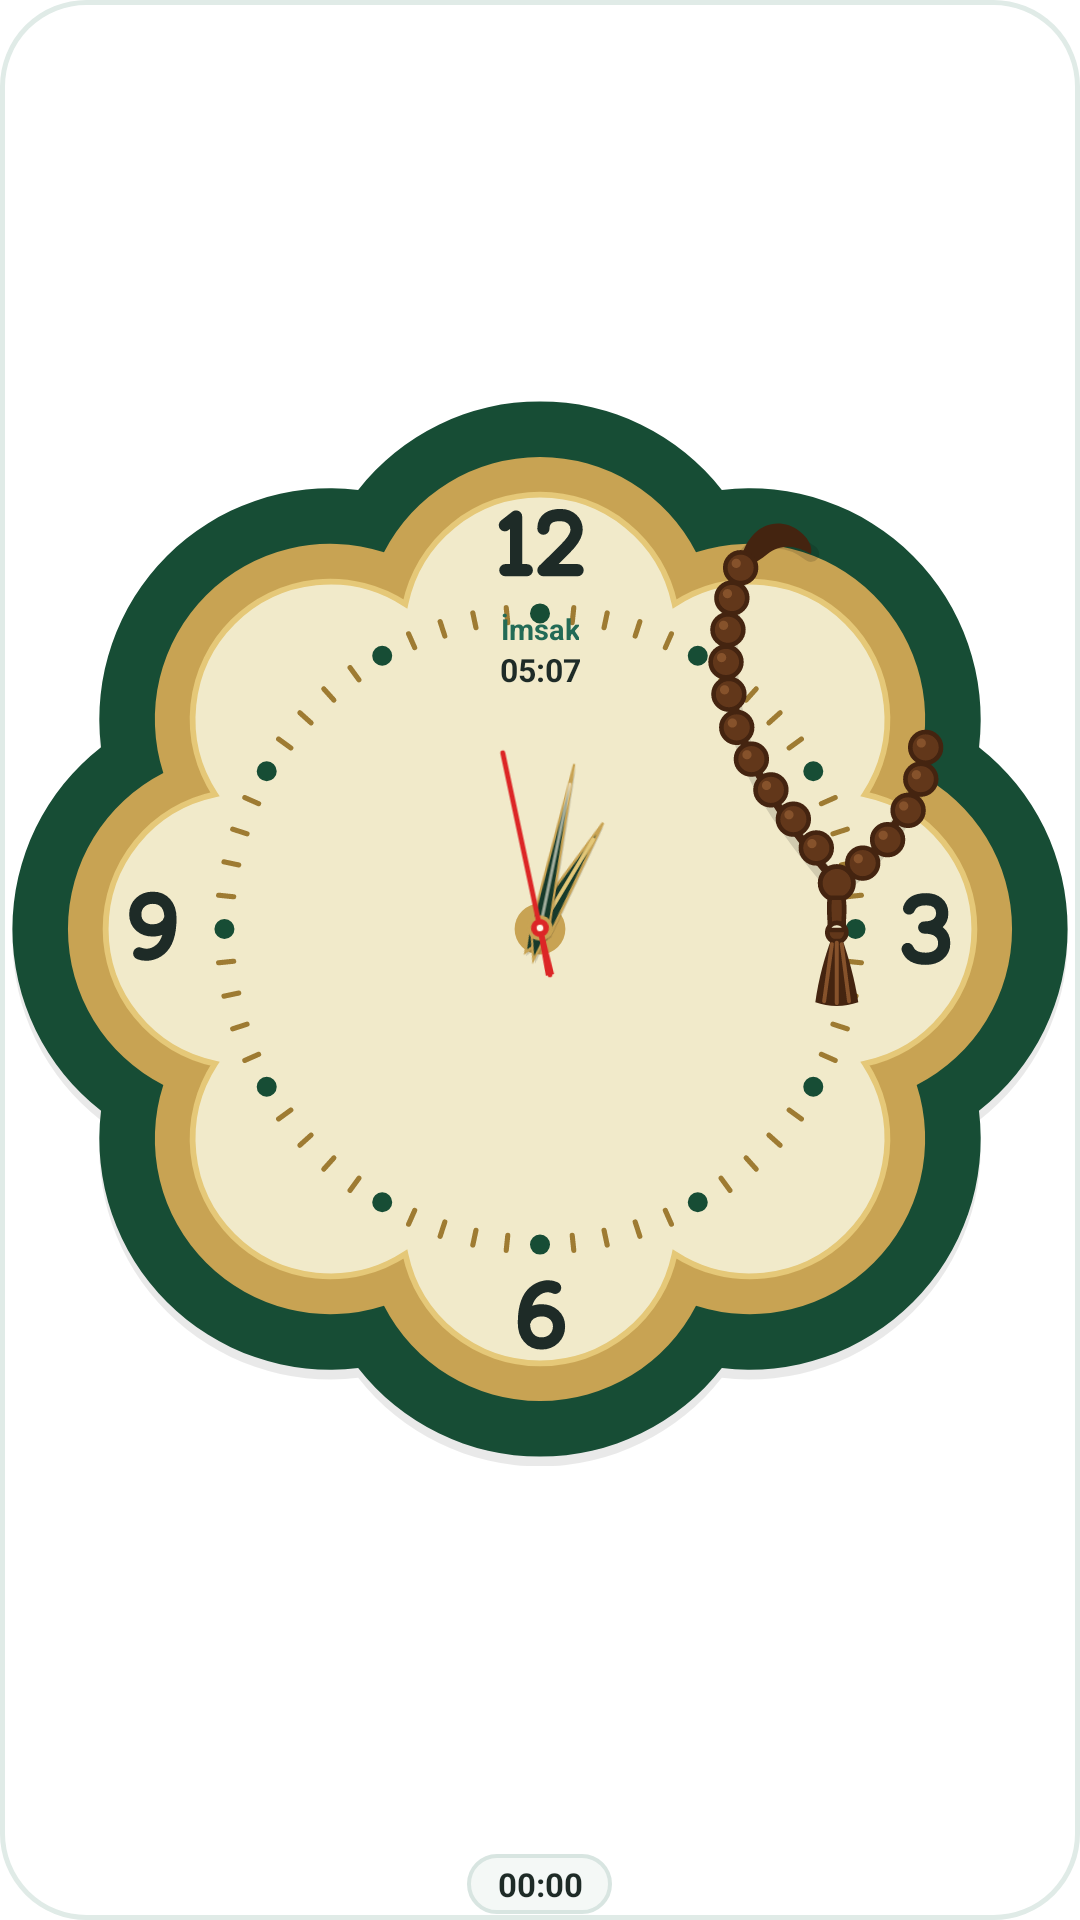

Reconstruct the res/layout file that produces this screen, plus the resources it refers to.
<!-- AndroidManifest.xml: fallback theme Theme.MaterialComponents.DayNight.NoActionBar -->
<!-- res/layout/widget_prayer_analog_clock.xml -->
<?xml version="1.0" encoding="utf-8"?>
<LinearLayout xmlns:android="http://schemas.android.com/apk/res/android"
    android:id="@+id/widget_root_layout"
    android:layout_width="match_parent"
    android:layout_height="match_parent"
    android:background="@drawable/widget_seljuk_clock_bg"
    android:orientation="vertical"
    android:gravity="center_horizontal"
    android:paddingHorizontal="1dp"
    android:paddingTop="1dp"
    android:paddingBottom="2dp"
    android:clickable="true"
    android:focusable="true">

    
    <FrameLayout
        android:id="@+id/widget_clock_frame"
        android:layout_width="match_parent"
        android:layout_height="0dp"
        android:layout_weight="1">

        
        <ImageView
            android:id="@+id/widget_clock_marks"
            android:layout_width="match_parent"
            android:layout_height="match_parent"
            android:layout_gravity="center"
            android:src="@drawable/widget_analog_dial_marks"
            android:scaleType="fitCenter" />

        
        <LinearLayout
            android:layout_width="match_parent"
            android:layout_height="match_parent"
            android:orientation="vertical"
            android:weightSum="100">

            <FrameLayout
                android:layout_width="match_parent"
                android:layout_height="0dp"
                android:layout_weight="26" />

            <LinearLayout
                android:id="@+id/widget_prayer_info_container"
                android:layout_width="match_parent"
                android:layout_height="0dp"
                android:layout_weight="18"
                android:orientation="vertical"
                android:gravity="center">

                <TextView
                    android:id="@+id/widget_next_prayer_name"
                    android:layout_width="wrap_content"
                    android:layout_height="wrap_content"
                    android:text="İmsak"
                    android:textColor="@color/widget_seljuk_text_secondary"
                    android:textSize="9.5sp"
                    android:textStyle="bold"
                    android:singleLine="true"
                    android:gravity="center" />

                <TextView
                    android:id="@+id/widget_next_prayer_time"
                    android:layout_width="wrap_content"
                    android:layout_height="wrap_content"
                    android:text="05:07"
                    android:textColor="@color/widget_seljuk_text_primary"
                    android:textSize="10.5sp"
                    android:textStyle="bold"
                    android:singleLine="true"
                    android:gravity="center" />
            </LinearLayout>

            <FrameLayout
                android:layout_width="match_parent"
                android:layout_height="0dp"
                android:layout_weight="56" />
        </LinearLayout>

        
        <AnalogClock
            android:id="@+id/widget_analog_clock"
            android:layout_width="match_parent"
            android:layout_height="match_parent"
            android:layout_gravity="center"
            android:dial="@drawable/widget_analog_clock_dial_transparent"
            android:hand_hour="@drawable/widget_hour_hand"
            android:hand_minute="@drawable/widget_minute_hand"
            android:hand_second="@drawable/widget_second_hand" />

    </FrameLayout>

    
    <LinearLayout
        android:id="@+id/widget_countdown_pill"
        android:layout_width="wrap_content"
        android:layout_height="20dp"
        android:layout_marginTop="0dp"
        android:background="@drawable/widget_seljuk_pill_bg"
        android:gravity="center"
        android:orientation="horizontal"
        android:paddingHorizontal="10dp">

        <Chronometer
            android:id="@+id/widget_countdown"
            android:layout_width="wrap_content"
            android:layout_height="wrap_content"
            android:textColor="@color/widget_seljuk_pill_text"
            android:textSize="11sp"
            android:textStyle="bold"
            android:countDown="true"
            android:singleLine="true"
            android:gravity="center" />
    </LinearLayout>

</LinearLayout>
<!-- resources referenced by this layout -->
<resources>
  <color name="widget_seljuk_pill_text">#1E2B27</color>
  <color name="widget_seljuk_text_primary">#1E2B27</color>
  <color name="widget_seljuk_text_secondary">#236B56</color>
  <!-- drawable widget_analog_clock_dial_transparent (drawable) -->
  <?xml version="1.0" encoding="utf-8"?>
  <vector xmlns:android="http://schemas.android.com/apk/res/android"
      android:width="220dp"
      android:height="220dp"
      android:viewportWidth="220"
      android:viewportHeight="220">
      <path
          android:fillColor="#00000000"
          android:pathData="M0,0 L220,0 L220,220 L0,220 Z" />
  </vector>
  <!-- drawable widget_hour_hand (drawable) -->
  <?xml version="1.0" encoding="utf-8"?>
  <vector xmlns:android="http://schemas.android.com/apk/res/android"
      android:width="220dp"
      android:height="220dp"
      android:viewportWidth="220"
      android:viewportHeight="220">
  
      
      <path
          android:fillColor="#28000000"
          android:pathData="M 110.8,120.4 L 106.8,110.8 L 110.8,70.1 L 114.8,110.8 Z" />
  
      
      <path
          android:fillColor="@color/widget_clock_hour_hand"
          android:strokeWidth="0.85"
          android:strokeColor="@color/widget_clock_gold_ring"
          android:pathData="M 110.0,119.4 L 106.0,110.0 L 110.0,69.1 L 114.0,110.0 Z" />
  
      
      <path
          android:strokeWidth="1.25"
          android:strokeLineCap="round"
          android:strokeColor="@color/widget_clock_gold_ring_inner"
          android:pathData="M 110.0,107.8 L 110.0,75.5" />
  </vector>
  <!-- drawable widget_second_hand (drawable) -->
  <?xml version="1.0" encoding="utf-8"?>
  <vector xmlns:android="http://schemas.android.com/apk/res/android"
      android:width="220dp"
      android:height="220dp"
      android:viewportWidth="220"
      android:viewportHeight="220">
  
      
      <path
          android:fillColor="@color/widget_clock_second_hand"
          android:pathData="M 108.6,126.0 L 109.2,110.0 L 110.8,110.0 L 111.4,126.0 Z" />
  
      
      <path
          android:strokeWidth="1.65"
          android:strokeLineCap="round"
          android:strokeColor="@color/widget_clock_second_hand"
          android:pathData="M 110.0,126.0 L 110.0,50.3" />
  
      
      <path
          android:fillColor="@color/widget_clock_second_hand"
          android:pathData="M 110,110 m -3.0,0 a 3.0,3.0 0 1,0 6.0,0 a 3.0,3.0 0 1,0 -6.0,0" />
  
      
      <path
          android:fillColor="#FFF8E7"
          android:pathData="M 110,110 m -1.1,0 a 1.1,1.1 0 1,0 2.2,0 a 1.1,1.1 0 1,0 -2.2,0" />
  </vector>
  <!-- drawable widget_seljuk_clock_bg (drawable) -->
  <?xml version="1.0" encoding="utf-8"?>
  <shape xmlns:android="http://schemas.android.com/apk/res/android"
      android:shape="rectangle">
      <corners android:radius="28dp" />
      <gradient
          android:angle="315"
          android:startColor="@color/widget_seljuk_card_bg_start"
          android:endColor="@color/widget_seljuk_card_bg_end"
          android:type="linear" />
      <stroke
          android:width="1.5dp"
          android:color="@color/widget_seljuk_card_border" />
  </shape>
  <!-- drawable widget_seljuk_pill_bg (drawable) -->
  <?xml version="1.0" encoding="utf-8"?>
  <shape xmlns:android="http://schemas.android.com/apk/res/android"
      android:shape="rectangle">
      <corners android:radius="20dp" />
      <solid android:color="@color/widget_seljuk_pill_bg" />
      <stroke
          android:width="1.2dp"
          android:color="@color/widget_seljuk_pill_border" />
  </shape>
  <color name="widget_clock_hour_hand">#163A2B</color>
  <color name="widget_clock_gold_ring">#C8A353</color>
  <color name="widget_clock_gold_ring_inner">#E5C878</color>
  <color name="widget_clock_minute_hand">#163A2B</color>
  <color name="widget_clock_second_hand">#DC2626</color>
  <color name="widget_seljuk_card_bg_start">#FFFFFF</color>
  <color name="widget_seljuk_card_bg_end">#FFFFFF</color>
  <color name="widget_seljuk_card_border">#E0EBE7</color>
  <color name="widget_seljuk_pill_bg">#F4F8F6</color>
  <color name="widget_seljuk_pill_border">#D8E5E1</color>
</resources>
